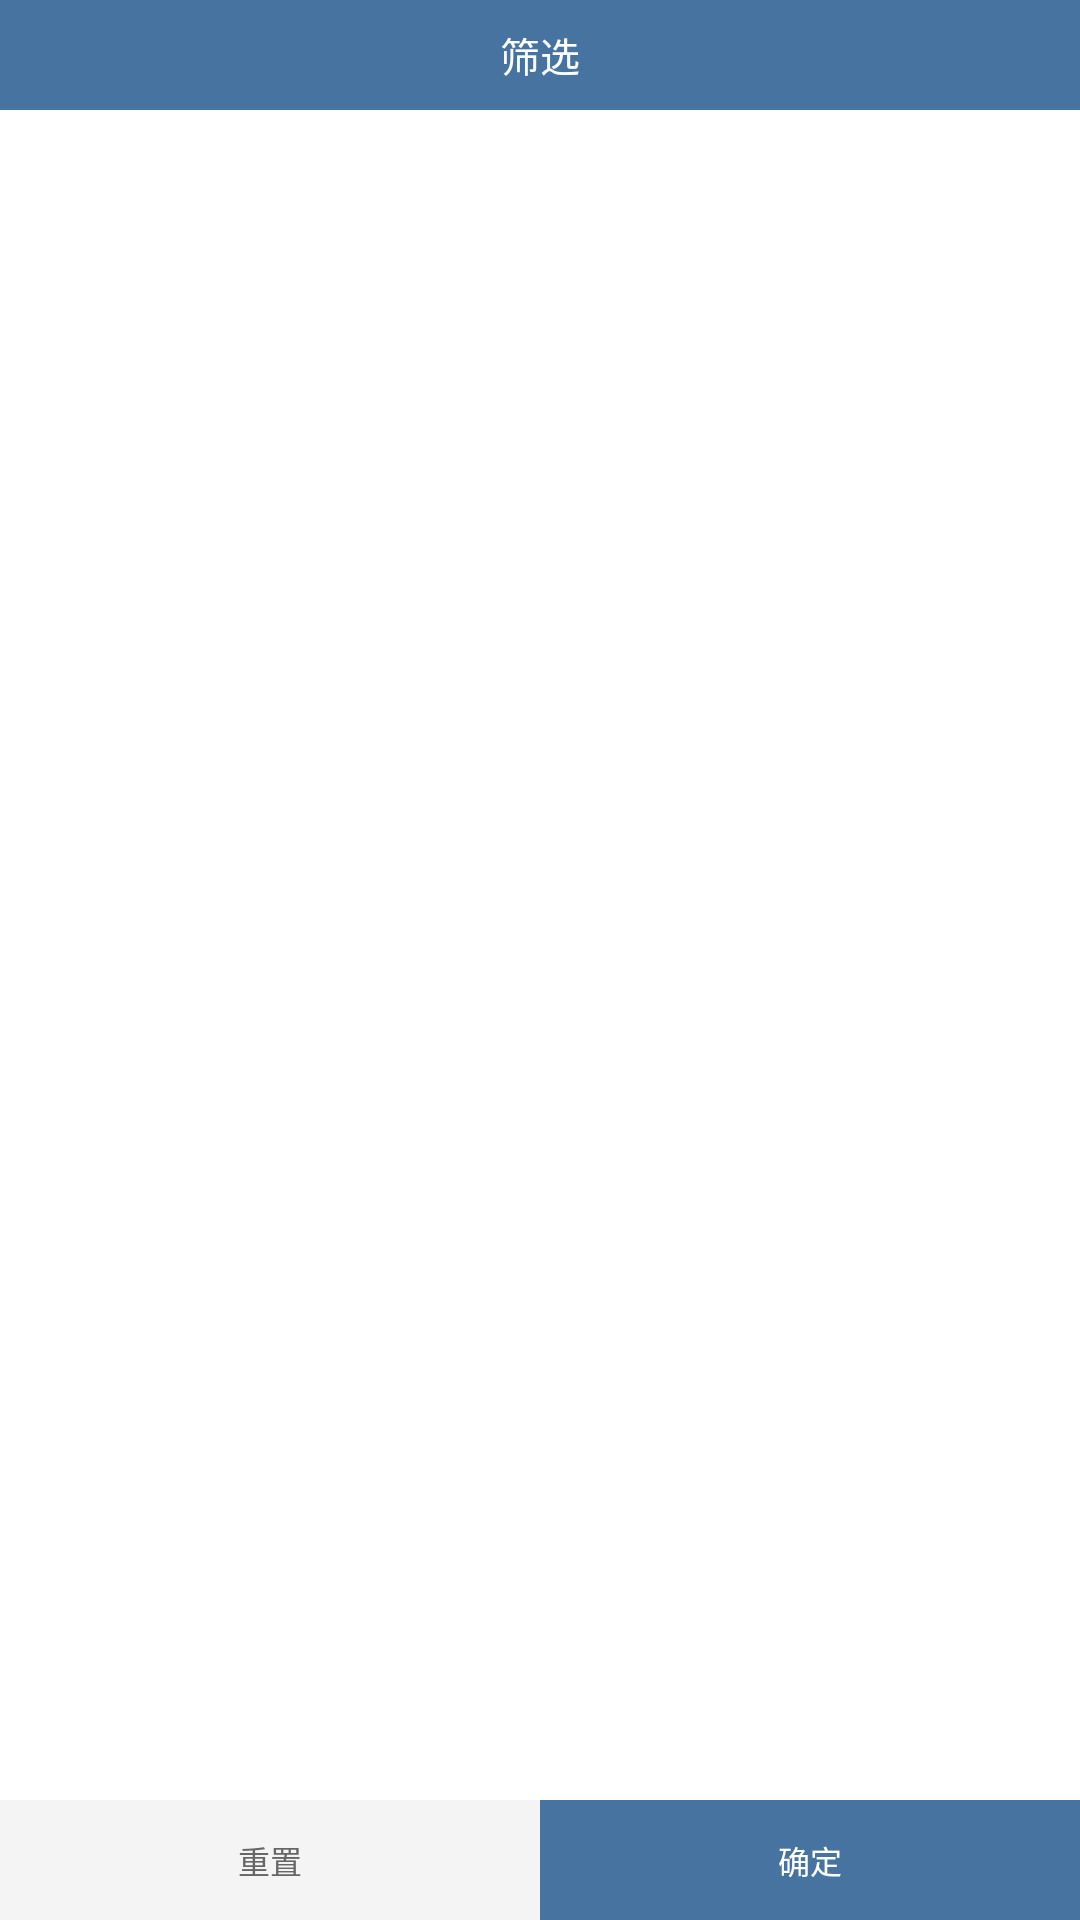

Produce the Android XML layout that renders to this screen, including the resource entries it uses.
<!-- AndroidManifest.xml: application theme AppTheme -->
<!-- res/layout/include_right_sideslip_layout.xml -->
<?xml version="1.0" encoding="utf-8"?>
<RelativeLayout xmlns:android="http://schemas.android.com/apk/res/android"
    android:id="@+id/select_frame_lay"
    android:layout_width="match_parent"
    android:layout_height="match_parent"
    android:background="#ffffff">

    <RelativeLayout
        android:id="@+id/topbar_lay"
        android:layout_width="match_parent"
        android:layout_height="110px"
        android:background="@color/colorPrimary">

        <ImageView
            android:id="@+id/select_brand_back_im"
            android:layout_width="46dp"
            android:layout_height="46dp"
            android:scaleType="centerInside"
            android:src="@drawable/selector_app_back" />

        <TextView
            android:layout_width="wrap_content"
            android:layout_height="wrap_content"
            android:layout_centerHorizontal="true"
            android:layout_centerVertical="true"
            android:text="筛选"
            android:textColor="#ffffff"
            android:textSize="40px" />

    </RelativeLayout>

    <LinearLayout
        android:id="@+id/resetAndOk"
        android:layout_width="match_parent"
        android:layout_height="120px"
        android:layout_alignParentBottom="true"
        android:background="#ffffff"
        android:orientation="horizontal">


        <Button
            android:id="@+id/fram_reset_but"
            android:layout_width="0dp"
            android:layout_height="match_parent"
            android:layout_weight="1"
            android:background="#F4F4F4"
            android:text="重置"
            android:textColor="#666666"
            android:textSize="32px" />

        <Button
            android:id="@+id/fram_ok_but"
            android:layout_width="0dp"
            android:layout_height="match_parent"
            android:layout_weight="1"
            android:background="@color/colorPrimary"
            android:text="确定"
            android:textColor="#ffffff"
            android:textSize="32px" />
    </LinearLayout>

    <LinearLayout
        android:id="@+id/linearLayout"
        android:layout_width="match_parent"
        android:layout_height="match_parent"
        android:layout_below="@+id/topbar_lay"
        android:layout_above="@id/resetAndOk"
        android:orientation="vertical">


        <ListView
            android:id="@+id/selsectFrameLV"
            android:layout_width="match_parent"
            android:layout_height="match_parent"
            android:divider="#E5E5E5"
            android:dividerHeight="1px"
            android:footerDividersEnabled="false"
            android:gravity="center_vertical"
            android:headerDividersEnabled="false"
            android:scrollbars="none" />



        

    </LinearLayout>


</RelativeLayout>
<!-- resources referenced by this layout -->
<resources>
  <color name="colorPrimary">#4773a0</color>
  <style name="AppTheme" parent="AppTheme.Base" />
  <style name="AppTheme.Base" parent="Theme.AppCompat.Light.NoActionBar">
          <item name="windowActionBar">false</item>
          <item name="windowNoTitle">true</item>
  
          <item name="elevation">0dp</item>
  
          
          <item name="colorPrimary">@color/colorPrimary</item>
  
          
          
  
          <item name="colorPrimaryDark">@color/black</item>
  
          
          <item name="colorAccent">@color/colorPrimary</item>
      </style>
  <color name="black">#FF000000</color>
</resources>
